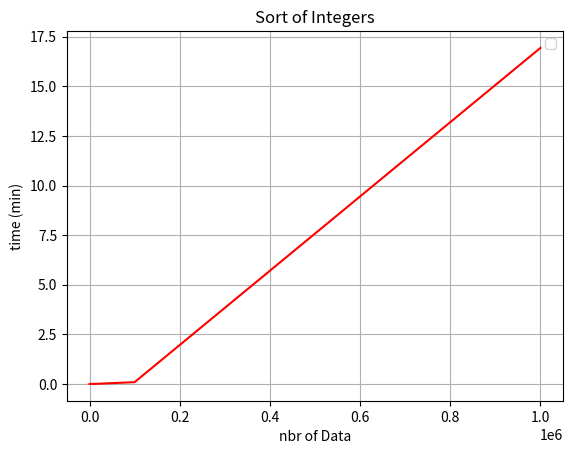

Recreate this plot in Python.
# -*- coding: utf-8 -*-
"""
Created on Fri Dec 04 15:47:11 2015

[redacted]
"""

#import pylab 
import matplotlib.pyplot as pyp

#Insertionsort data
x = [0, 1, 5, 10, 50,100, 1000, 1e4, 1e5,1e6 ]
y = [472e-9/60, 945e-9/60, 2836e-9/60, 5671e-9/60, 73255e-9/60, 296803e-9/60 ,12e-3/60, 62e-3/60, 
      5289e-3/60, 1016168e-3/60]
pyp.plot(x, y,'r')

pyp.xlabel('nbr of Data')
pyp.ylabel('time (min)')
pyp.title('Sort of Integers')
pyp.grid(True)

# make legend
pyp.legend()
#save the graph as a png picture
pyp.savefig("InsertionSort.png")

# show the plot on the screen
pyp.show() 
